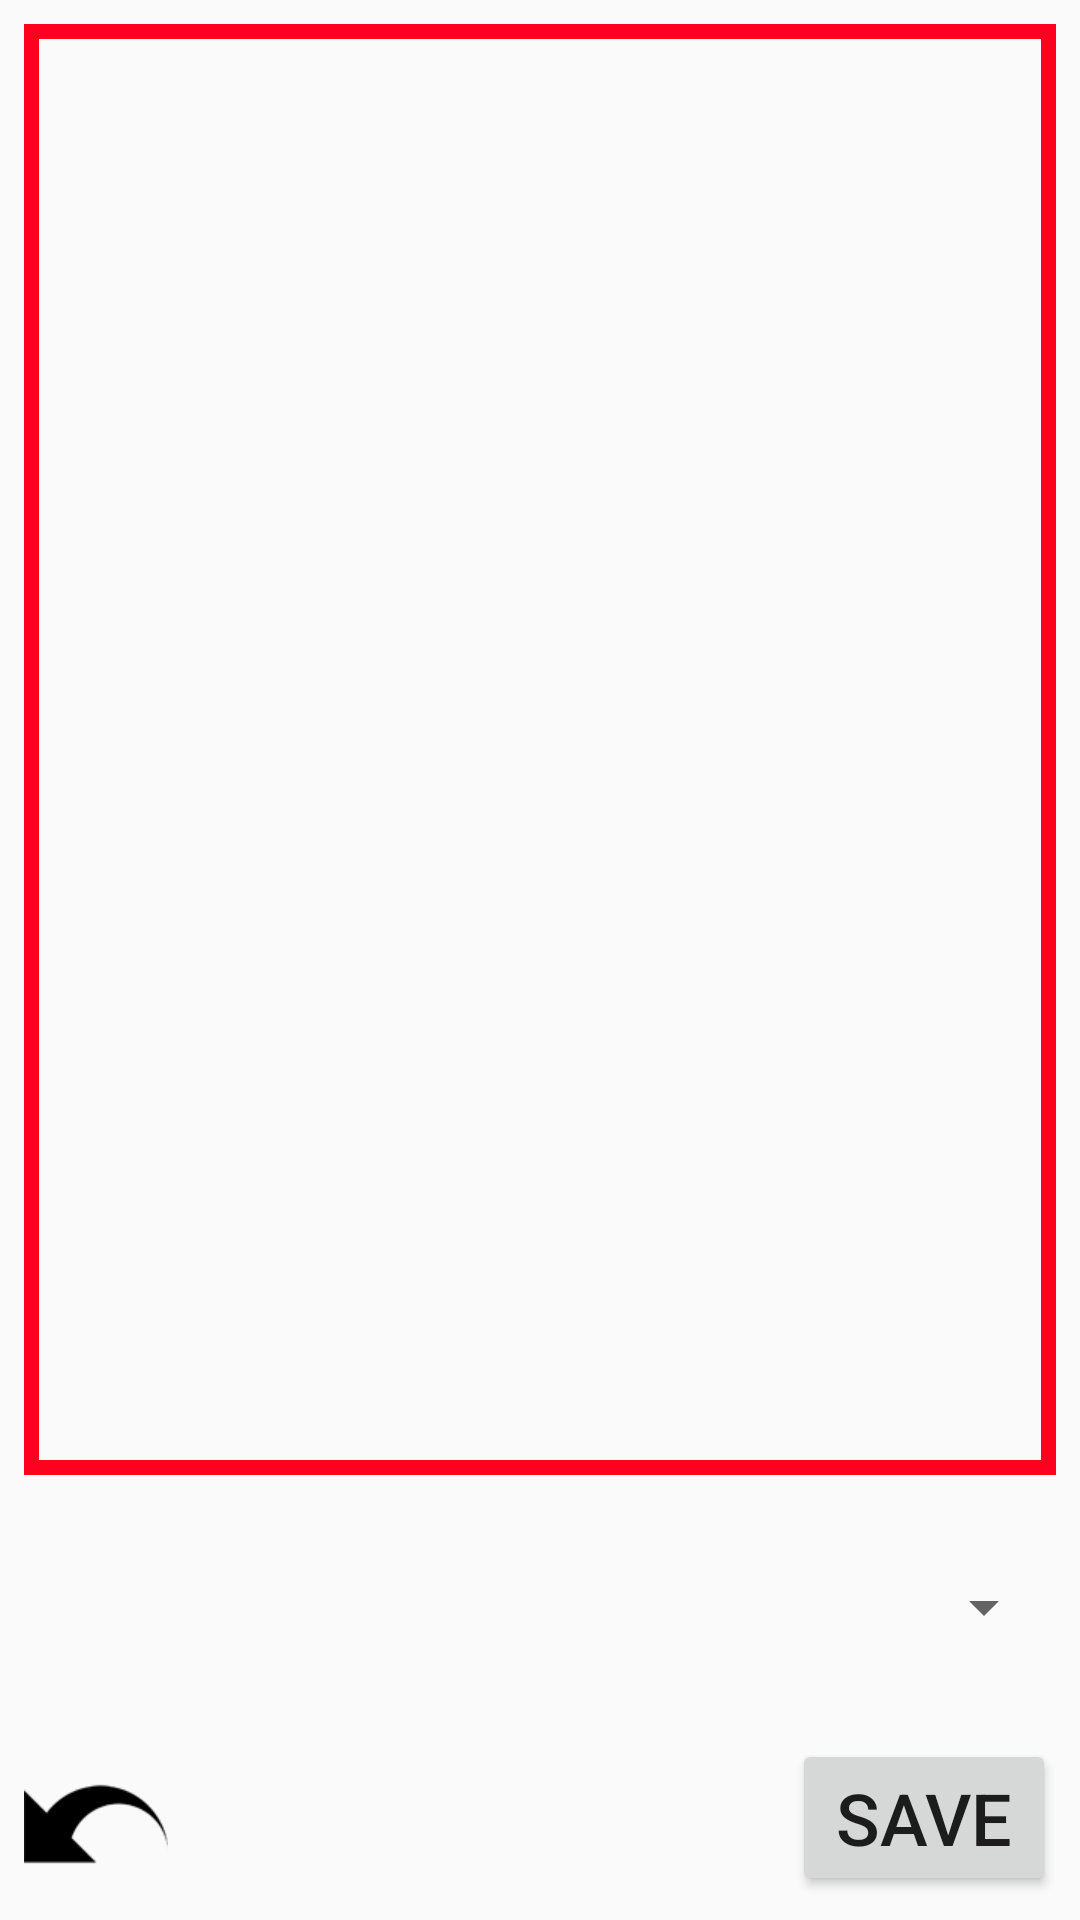

Layout XML and referenced resources for this Android screen:
<!-- AndroidManifest.xml: application theme AppTheme -->
<!-- res/layout/activity_cards_main.xml -->
<?xml version="1.0" encoding="utf-8"?>
<android.support.constraint.ConstraintLayout xmlns:android="http://schemas.android.com/apk/res/android"
    xmlns:app="http://schemas.android.com/apk/res-auto"
    xmlns:tools="http://schemas.android.com/tools"
    android:layout_width="match_parent"
    android:layout_height="match_parent"
    tools:context=".CardsMainActivity">

    <ImageView
        android:id="@+id/iwTakedPhoto"
        android:layout_width="match_parent"
        android:layout_height="0dp"
        android:layout_marginBottom="32dp"
        android:layout_marginEnd="8dp"
        android:layout_marginStart="8dp"
        android:layout_marginTop="8dp"
        android:background="@layout/image_view_border"
        android:contentDescription="Imagen tomada"
        android:src="@mipmap/ic_launcher_round"
        app:layout_constraintBottom_toTopOf="@+id/sTags"
        app:layout_constraintEnd_toEndOf="parent"
        app:layout_constraintStart_toStartOf="parent"
        app:layout_constraintTop_toTopOf="parent" />

    <Spinner
        android:id="@+id/sTags"
        android:layout_width="0dp"
        android:layout_height="wrap_content"
        android:layout_marginBottom="32dp"
        android:layout_marginEnd="8dp"
        android:layout_marginStart="8dp"
        app:layout_constraintBottom_toTopOf="@+id/btnSaveCard"
        app:layout_constraintEnd_toEndOf="parent"
        app:layout_constraintStart_toStartOf="parent">

    </Spinner>

    <Button
        android:id="@+id/btnSaveCard"
        android:layout_width="wrap_content"
        android:layout_height="wrap_content"
        android:layout_marginBottom="8dp"
        android:layout_marginEnd="8dp"
        android:text="Save"
        android:textSize="24sp"
        app:layout_constraintBottom_toBottomOf="parent"
        app:layout_constraintEnd_toEndOf="parent" />

    <ImageButton
        android:id="@+id/btnCancelCard"
        android:layout_width="wrap_content"
        android:layout_height="wrap_content"
        android:layout_marginBottom="8dp"
        android:layout_marginStart="8dp"
        android:background="@mipmap/back_button"
        android:textSize="24sp"
        app:layout_constraintBottom_toBottomOf="parent"
        app:layout_constraintStart_toStartOf="parent" />

</android.support.constraint.ConstraintLayout>
<!-- res/layout/image_view_border.xml (included above) -->
<?xml version="1.0" encoding="utf-8"?>
<shape xmlns:android="http://schemas.android.com/apk/res/android">
    <stroke
        android:width="5dp"
        android:color="#fe011f" />
</shape>
<!-- resources referenced by this layout -->
<resources>
  <!-- mipmap back_button: png bitmap (mipmap-hdpi, 912 bytes) -->
  <style name="AppTheme" parent="Theme.AppCompat.Light.DarkActionBar">
          
          <item name="colorPrimary">@color/colorPrimary</item>
          <item name="colorPrimaryDark">@color/colorPrimaryDark</item>
          <item name="colorAccent">@color/colorAccent</item>
          <item name="android:textSize">30sp</item> 
      </style>
  <!-- not gathered from this repository: default colours our renderer supplied (Android Studio template values) -->
  <color name="colorPrimary">#FF6200EE</color>
  <color name="colorPrimaryDark">#FF3700B3</color>
  <color name="colorAccent">#FF03DAC5</color>
</resources>
